Labelled photos from "Dataset_correctly_classified_E", an image-classification folder in madebynanditaaa/bacnet-flask. The possible labels are: Clostridium perfringens, Enterococcus faecalis, Enterococcus faecium, Escherichia coli, Listeria monocytogenes, Proteus, Pseudomonas aeruginosa, Staphylococcus aureus.

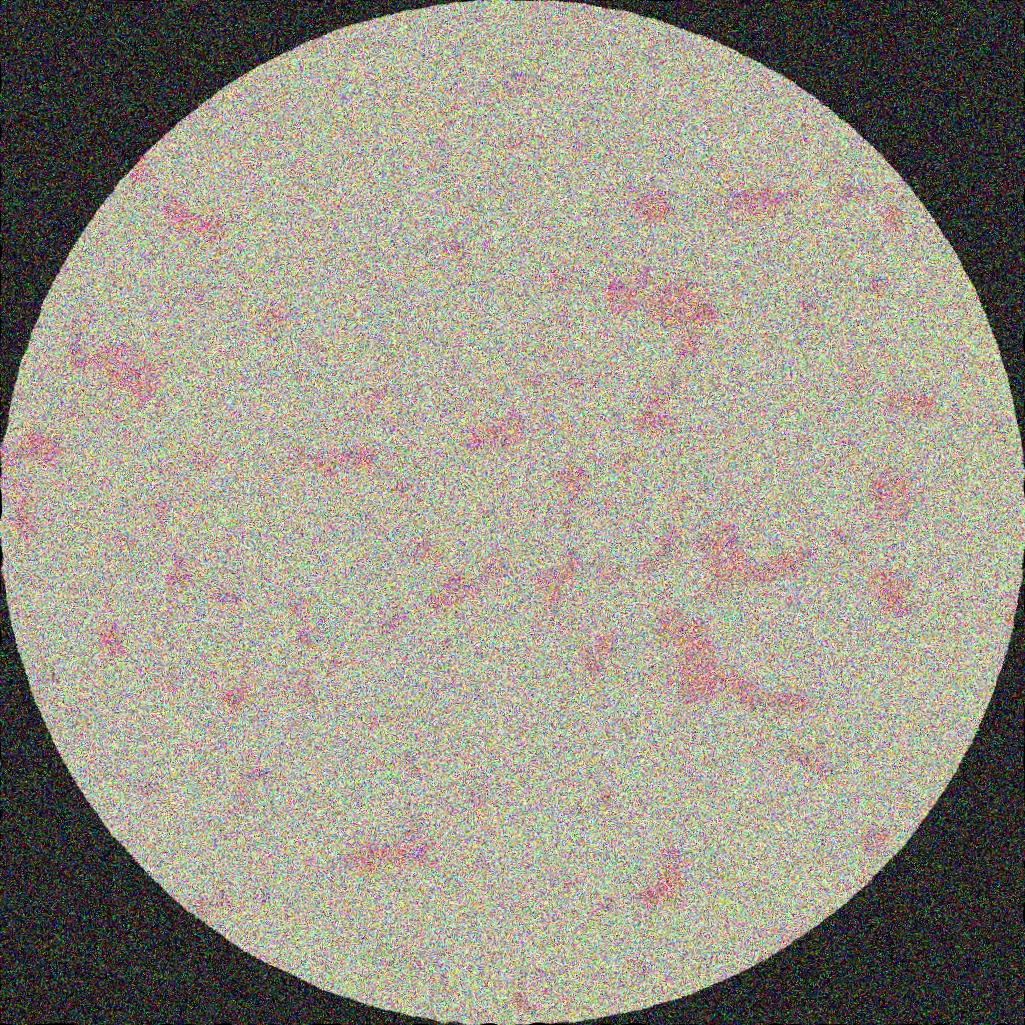
Label: Escherichia coli

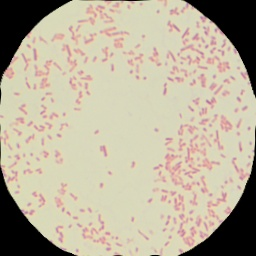
Label: Proteus

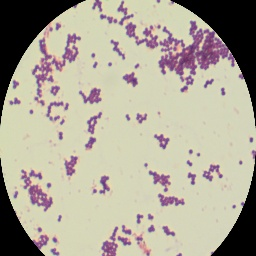
Label: Staphylococcus aureus

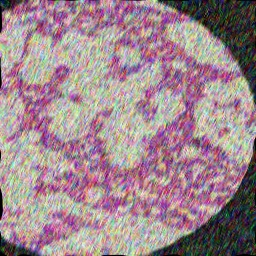
Label: Listeria monocytogenes

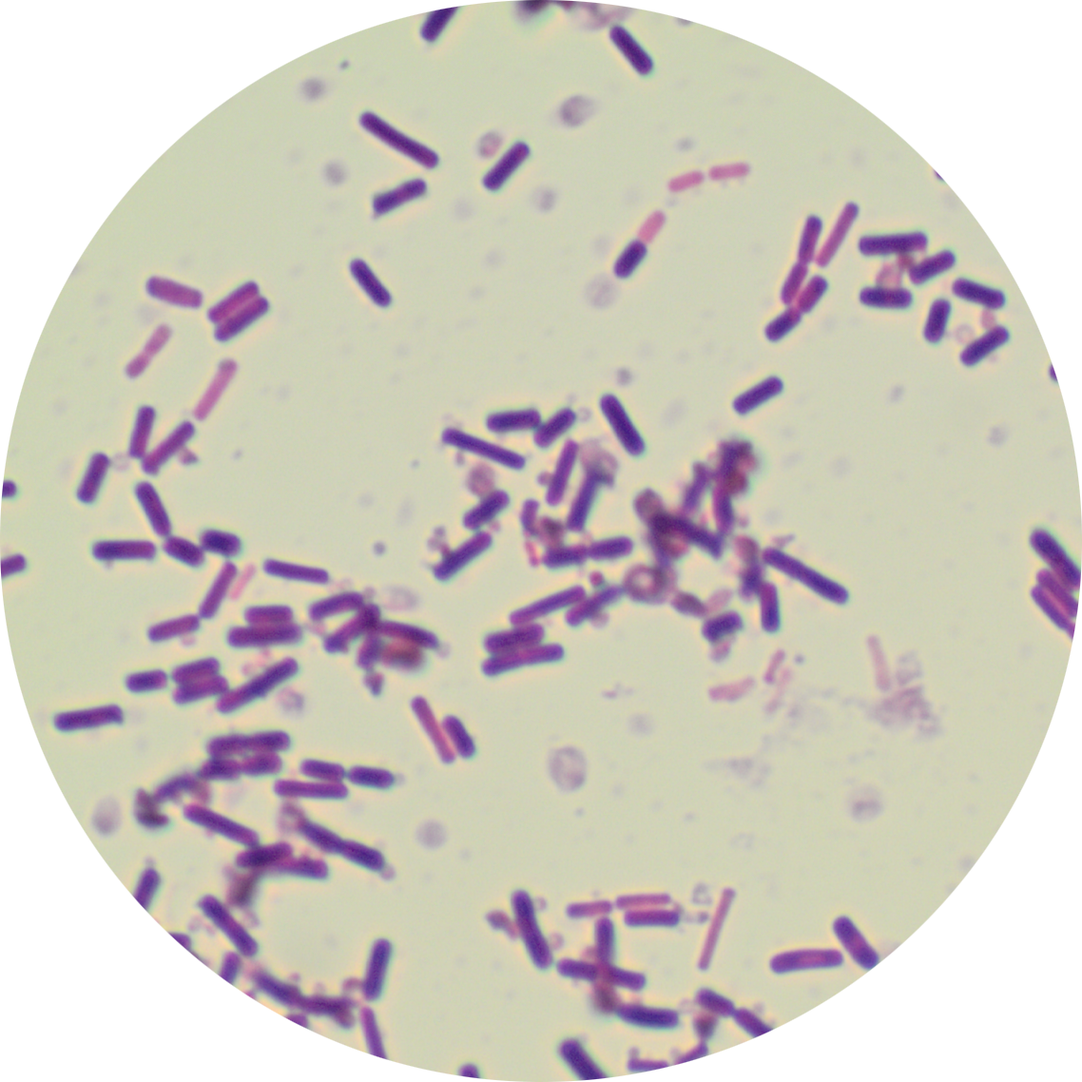
Label: Clostridium perfringens

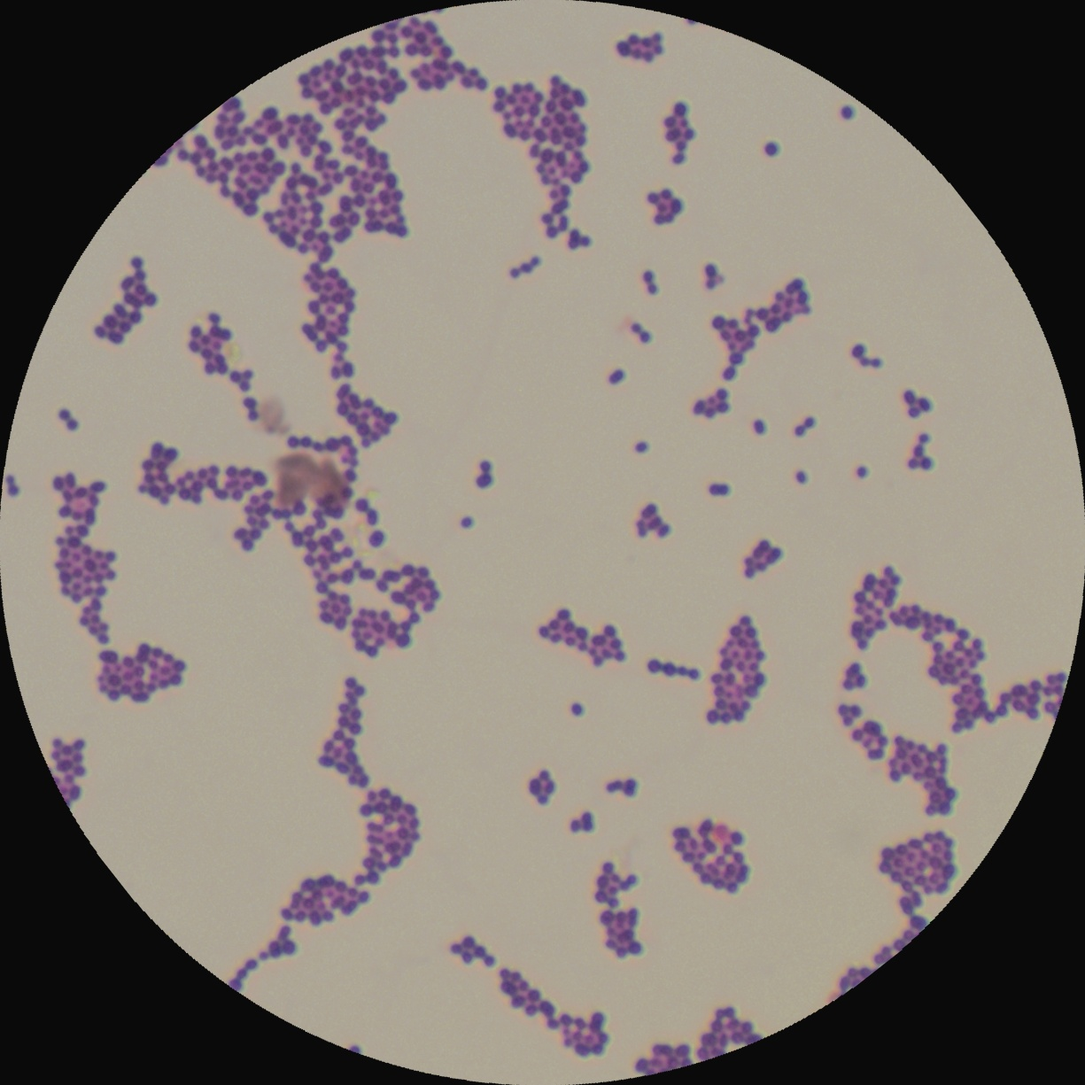
Label: Enterococcus faecalis
